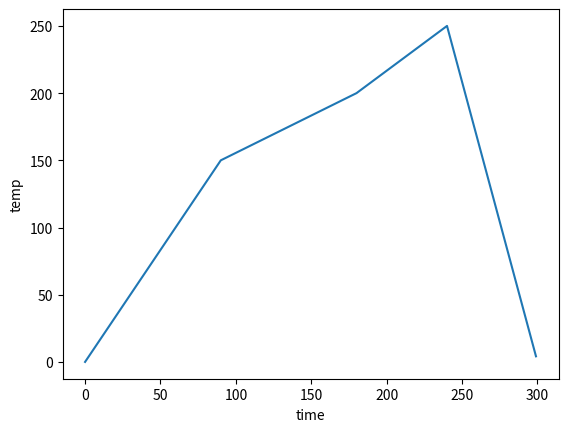

Generate this figure with matplotlib:
# pylint: skip-file
import matplotlib.pyplot as plt
import numpy




def curve(runtime):
    time_section = [0,90, 180, 240, 300]
    temp_section = [0,150, 200, 250, 0]

    assert len(time_section) == len(temp_section)

    for i in range(len(time_section)):
        if runtime < time_section[i]:
            return  temp_section[i-1] + (temp_section[i] - temp_section[i-1])/(time_section[i]-time_section[i-1]) * (runtime-time_section[i-1])


x = list()
for i in range(300):
    x.append(i)
y = list()
for i in x:
    y.append(curve(i))

plt.plot(x,y)
plt.ylabel('temp')
plt.xlabel('time')
plt.show()


